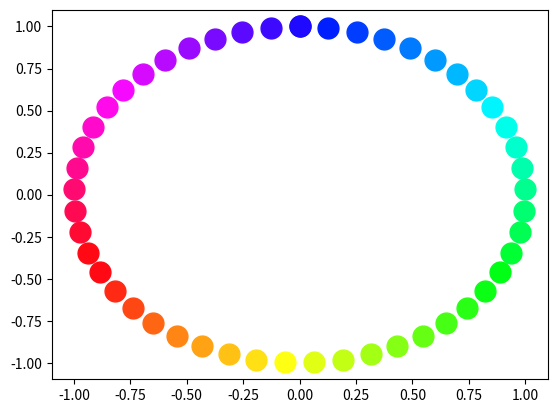

This figure's Python source:
import numpy as np
import matplotlib.pyplot as plt



total_partition = 360



def create_color_wheel(n_):


    degs_ = np.linspace(0,360,n_)#*(np.pi)/180
    breaks = [degs_[int((i)*(n_/6))] for i in range(0,6)]
    breaks.append(360)


    print(breaks)
    cols =[]

    rgb = [0,0,255]

    break_count = 1
    for i in range(n_): 

        # Hasta el break
        
        if degs_[i] > breaks[break_count]:

            #print(degs_[i], breaks[break_count])
            
            break_count +=1

            mod = break_count%2

            print(i, break_count, mod)


        
        if break_count <=1:
            
            rgb[2- break_count+1] = 255

            rgb[2- break_count] = i* 4.25*360/n_ 

        else:
            
            if mod == 0:
                
                rgb[2- int(break_count/2)+1] = break_count*255 -(i* 4.25*360/n_ )


                rgb[2- int(break_count/2) ] = 255
            else:
                print((n_/break_count))
                rgb[2- int((break_count+1)/2)+1] = 255 

                rgb[2- int((break_count+1)/2) ] = (i - (break_count-1)*(n_/6))*4.25*360/n_ 
                
        angle_col =(rgb[0]/255, rgb[1]/255, rgb[2]/255)
        print(angle_col)

        cols.append(angle_col)

    return cols

#colors = create_color_wheel(total_partition)

#print(colors)

def plot_circle(n_):

    r = np.ones(n_)

    deg = np.linspace(0,360, n_)*(np.pi)/180
    x = r*np.sin(deg)
    y = r*np.cos(deg)

    colors = create_color_wheel(n_)

    print(len(x), len(colors))
    for i in zip(x, y, colors):
        


        plt.plot(i[0],i[1], '.', markersize = 30, color = i[2])
    plt.show()


plot_circle(50)
